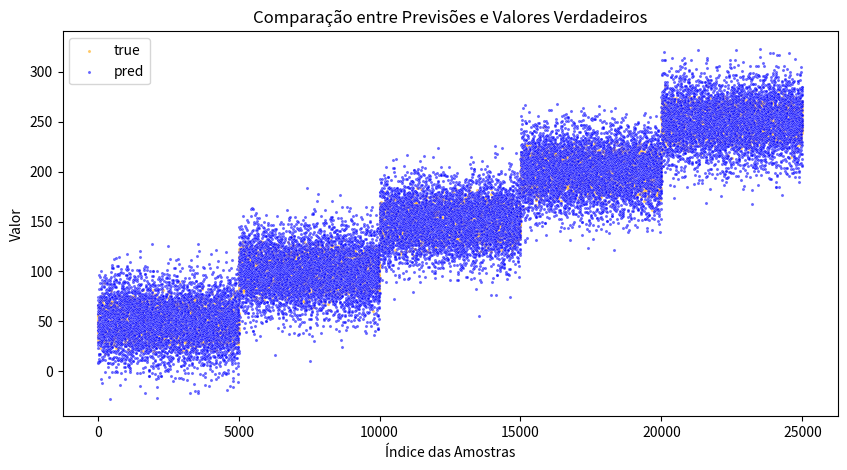

Write the Python code that produced this figure.
import matplotlib.pyplot as plt
import seaborn as sns
import numpy as np
import pandas as pd

# Simulação de dados que imitam o comportamento observado
np.random.seed(42)  # Seed para reproducibilidade

x = np.arange(25000)  # Índices das amostras

# Gerar padrões de valores verdadeiros
true_values = np.concatenate([np.random.normal(loc, 10, 5000) for loc in [50, 100, 150, 200, 250]])

# Previsões com ruído adicional
predicted_values = true_values + np.random.normal(0, 20, true_values.shape[0])  

# Criação de um DataFrame para facilitar a plotagem
data = pd.DataFrame({'Index': x, 'True': true_values, 'Pred': predicted_values})

# Configuração do gráfico
plt.figure(figsize=(10, 5))
sns.scatterplot(x='Index', y='True', data=data, color='orange', label='true', s=5, alpha=0.6)
sns.scatterplot(x='Index', y='Pred', data=data, color='blue', label='pred', s=5, alpha=0.6)

plt.xlabel('Índice das Amostras')
plt.ylabel('Valor')
plt.title('Comparação entre Previsões e Valores Verdadeiros')
plt.legend()
plt.show()
